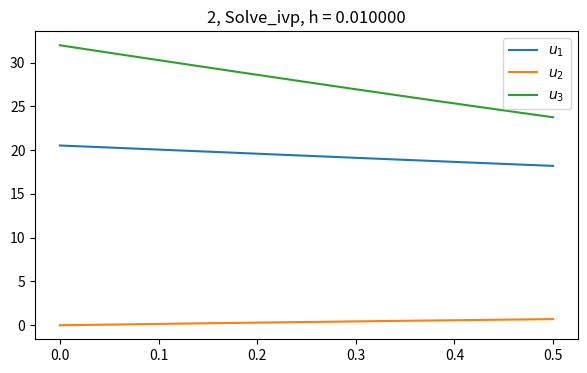

Python code for this plot:
import numpy as np
from scipy.integrate import solve_ivp
import matplotlib.pyplot as plt
from scipy.integrate._ivp.common import norm


def func(t, v):
    F = lambda x: 0.0039 + 0.0058/(1+np.exp(0.2*(x-35))) 
    normal = np.sqrt(v[0]**2+v[1]**2+v[2]**2)
    B = 4.1 * 10**-4
    w = 180*1.047198
    f0 = -F(normal)*normal*v[0]+B*w*(v[2]*np.sin(0)-v[1]*np.cos(0))
    f1 = -F(normal)*normal*v[1]+B*w*v[0]*np.cos(0)
    f2 = -F(normal)*normal*v[2]-B*w*v[0]*np.sin(0)-9.8

    return np.array([f0, f1, f2])

t_interval = [0, 0.5]                                    # Intervalo de t
conds = [38*np.cos(1), 0, 38*np.sin(1)]                  # Condição inicial (de u_1 e u_2 e u_3)
t = np.linspace(t_interval[0], t_interval[1], 51)        # definir as divisões (implica na escolha do h)
u = solve_ivp(func, t_interval, conds, t_eval=t).y       # A solução fica armazenada no atributo y do objeto de retorno, por isso ".y"

print(u[2][-10])
print(t[-10])
# Cada linha de u armazena a solução da equaçao respectiva
plt.figure(figsize=(7,4), dpi=100)
plt.plot(t, u[0], label='$u_1$ ')
plt.plot(t, u[1], label='$u_2$ ')
plt.plot(t, u[2], label='$u_3$ ')
plt.title('2, Solve_ivp, h = %f' % (t[1]-t[0]))
plt.legend()
plt.show()


#Atinge o chão depois de 2.5 segundos